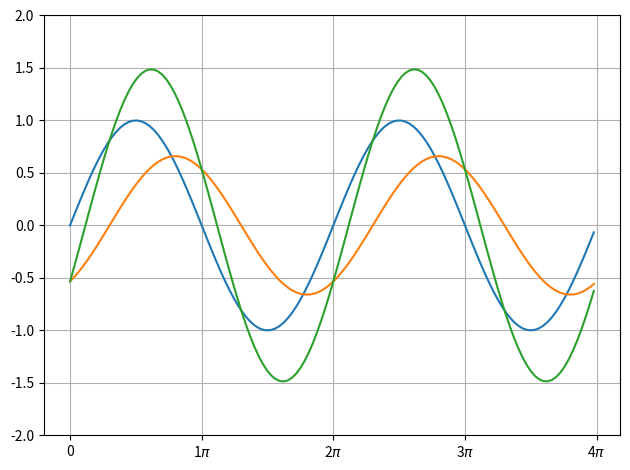

Python code for this plot:
# Script to plot sinusoids for blog post. Requires numpy and matplotlib.
#
# [redacted]
# This code is in the public domain.
import numpy as np
import matplotlib.pyplot as plt

x = np.arange(0, 4*np.pi, 0.1)

# Two sinusoids of the same frequency, but different amplitudes and phases
y = np.sin(x)
y2 = 0.66 * np.sin(x - 0.3*np.pi)

yy = y + y2

fig, ax = plt.subplots(1)
ax.plot(x, y, x, y2, x, yy)

from matplotlib.ticker import FuncFormatter, MultipleLocator
ax.xaxis.set_major_formatter(FuncFormatter(
   lambda val, pos: '{:.1g}$\pi$'.format(val/np.pi) if val !=0 else '0'
))
ax.xaxis.set_major_locator(MultipleLocator(base=np.pi))
ax.set_ylim([-2.0, 2.0])
ax.grid()

fig.tight_layout()
plt.show()
